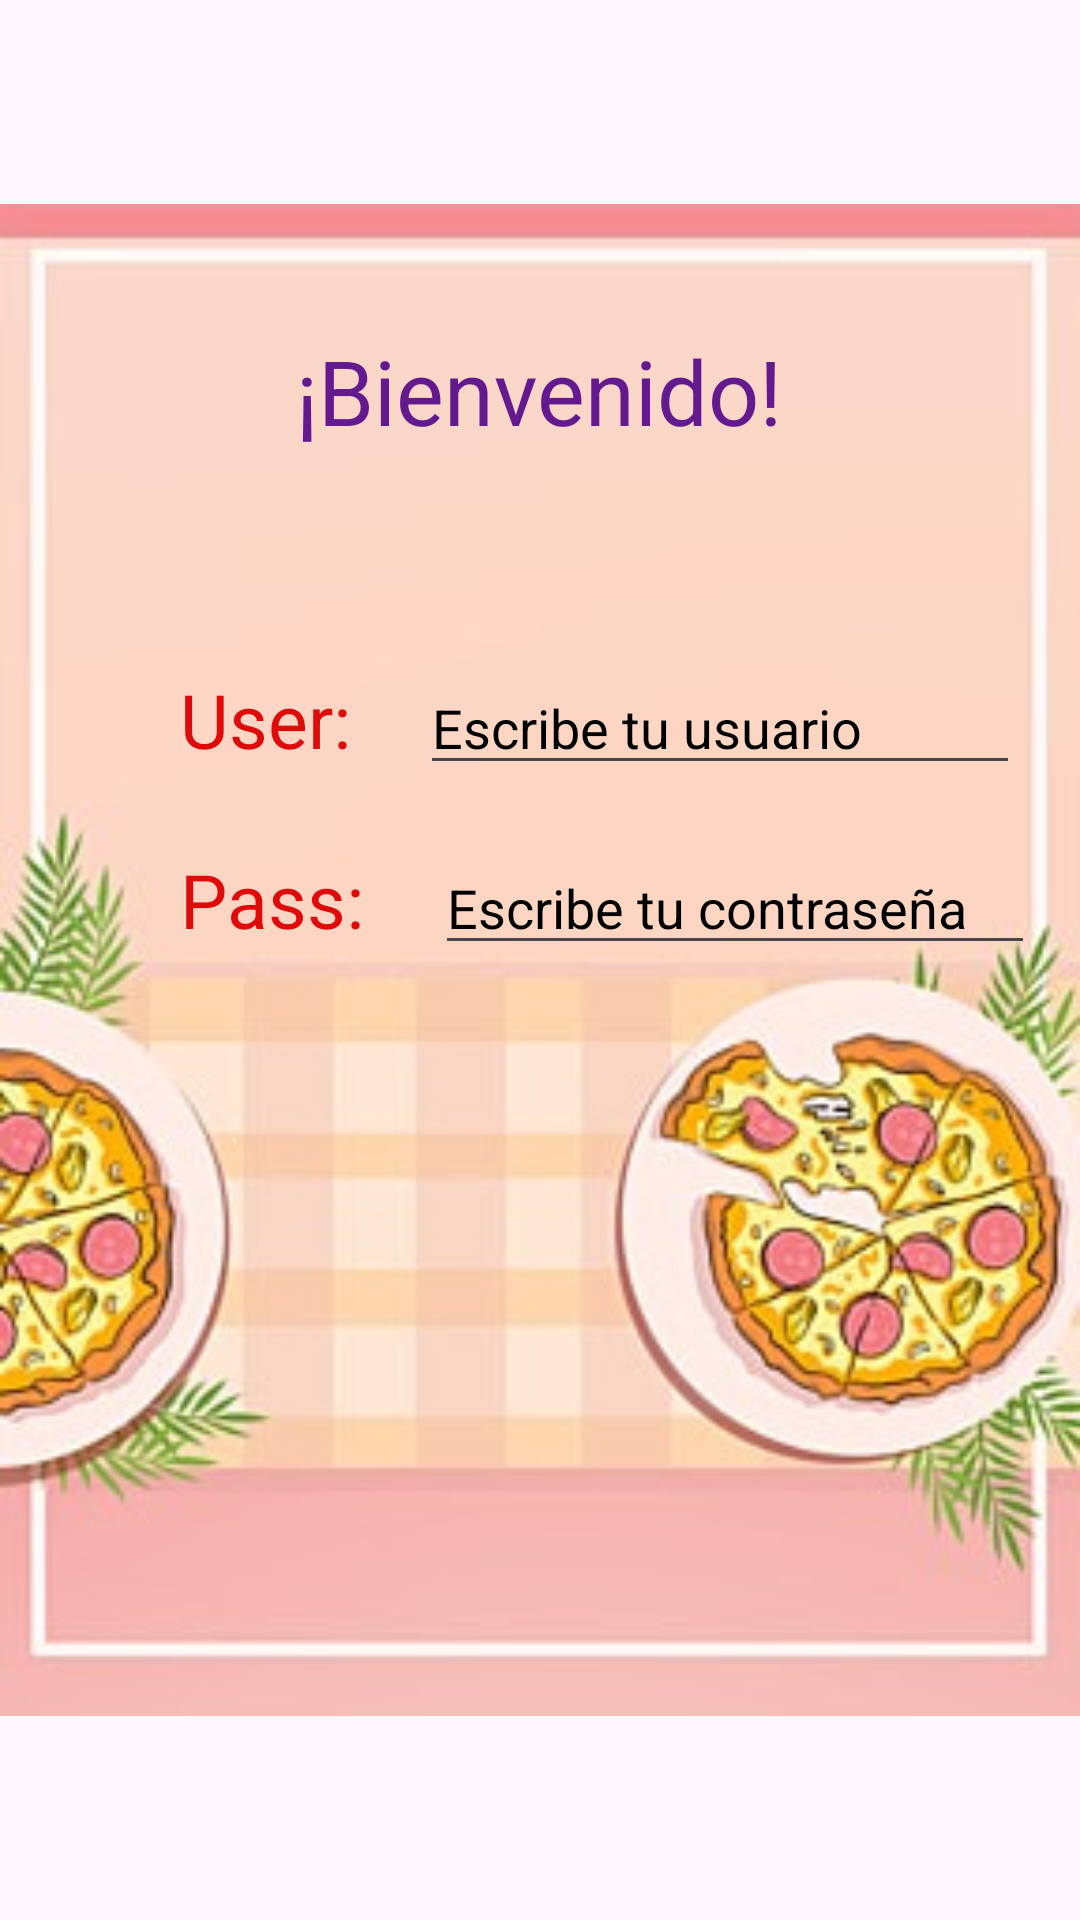

Android layout source for this screen:
<!-- AndroidManifest.xml: application theme Theme.MyApplicationPizzas -->
<!-- res/layout/activity_main.xml -->
<?xml version="1.0" encoding="utf-8"?>
<RelativeLayout xmlns:android="http://schemas.android.com/apk/res/android"
    xmlns:app="http://schemas.android.com/apk/res-auto"
    xmlns:tools="http://schemas.android.com/tools"
    android:layout_width="match_parent"
    android:layout_height="match_parent"
    tools:context=".MainActivity">

    <ImageView
        android:layout_width="match_parent"
        android:layout_height="match_parent"
        android:src="@drawable/pizzer_a">
    </ImageView>
    <LinearLayout
        android:layout_width="match_parent"
        android:layout_height="match_parent"
        android:gravity="center"
        android:orientation="vertical">
        <TextView
            android:layout_width="wrap_content"
            android:layout_height="wrap_content"
            android:text="¡Bienvenido!"
            android:layout_marginTop="120dp"
            android:textColor="#621A8E"
            android:textSize="30sp"/>
        <LinearLayout
            android:layout_width="match_parent"
            android:layout_height="50dp"
            android:layout_marginTop="70dp"
            android:layout_marginBottom="10dp"
            android:layout_gravity="center"
            android:orientation="horizontal">
            <TextView
                android:layout_width="70dp"
                android:paddingLeft="10dp"
                android:layout_height="wrap_content"
                android:layout_marginLeft="50dp"
                android:layout_marginRight="20dp"
                android:textSize="25dp"
                android:text="User: "
                android:textColor="#DF0A0A" />
            <EditText
                android:layout_width="200dp"
                android:layout_height="wrap_content"
                android:id="@+id/User"
                android:hint="Escribe tu usuario"
                android:textStyle="normal"
                android:textColor="#000000"
                android:textColorHint="#000000"/>
        </LinearLayout>
        <LinearLayout
            android:layout_width="match_parent"
            android:layout_height="50dp"
            android:layout_gravity="center"
            android:orientation="horizontal">
            <TextView
                android:layout_width="75dp"
                android:layout_height="wrap_content"
                android:paddingLeft="10dp"
                android:layout_marginLeft="50dp"
                android:layout_marginRight="20dp"
                android:textSize="25dp"
                android:text="Pass: "
                android:textColor="#DF0A0A" />
            <EditText
                android:layout_width="200dp"
                android:layout_height="wrap_content"
                android:id="@+id/Pass"
                android:hint="Escribe tu contraseña"
                android:textStyle="normal"
                android:inputType="textPassword"
                android:textColor="#000000"
                android:textColorHint="#000000"/>
        </LinearLayout>
        <LinearLayout
            android:layout_width="wrap_content"
            android:layout_height="wrap_content"
            android:layout_marginTop="220dp"
            android:layout_marginBottom="100dp"
            android:layout_gravity="center"
            android:orientation="horizontal">
            <Button
                android:layout_width="wrap_content"
                android:layout_height="wrap_content"
                android:backgroundTint="#6A0EA1"
                android:id="@+id/Iniciar"
                android:textSize="20dp"
                android:text="Iniciar sesión"/>
        </LinearLayout>



    </LinearLayout>

</RelativeLayout>
<!-- resources referenced by this layout -->
<resources>
  <!-- drawable pizzer_a: jpg bitmap (drawable, 28581 bytes) -->
  <style name="Theme.MyApplicationPizzas" parent="Base.Theme.MyApplicationPizzas" />
  <style name="Base.Theme.MyApplicationPizzas" parent="Theme.Material3.DayNight.NoActionBar">
          
          
      </style>
</resources>
